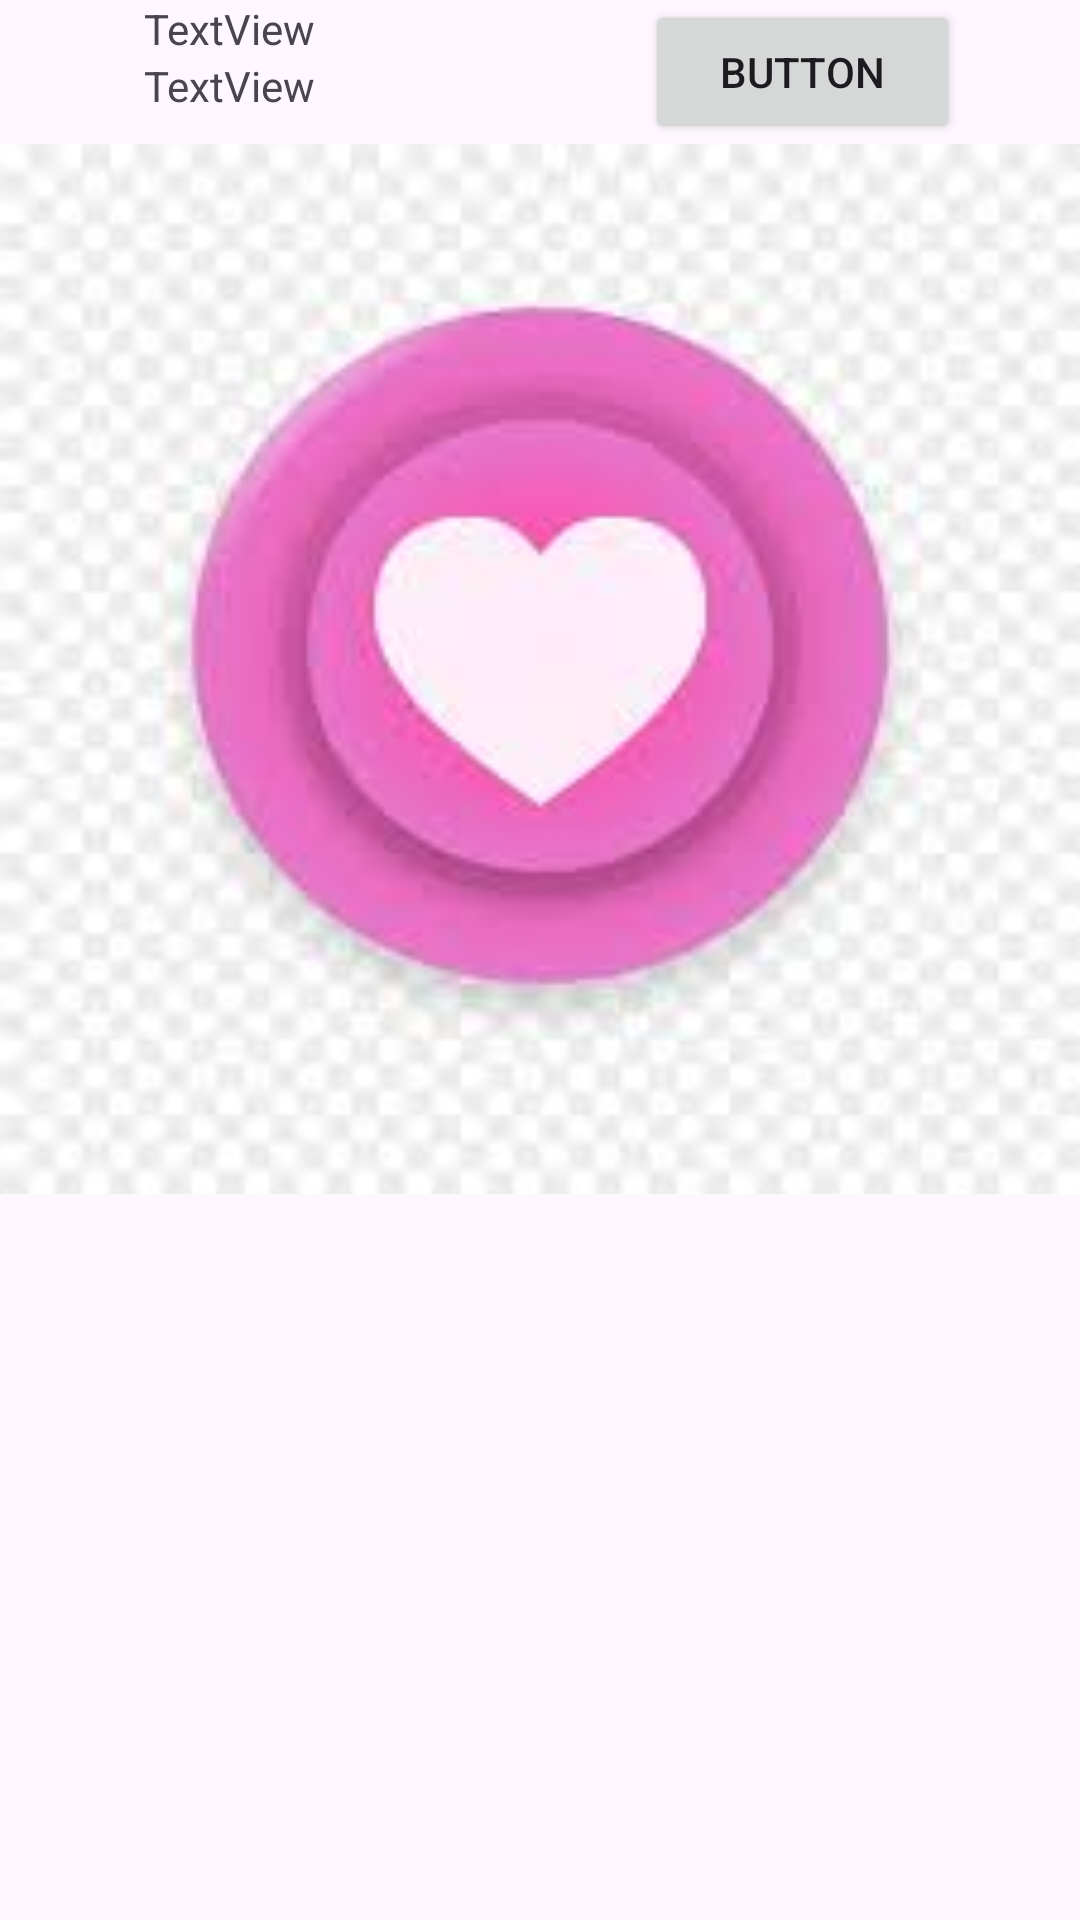

Here is an Android app screen rendered from its layout file. Give the layout XML and the strings, colors and styles it references.
<!-- AndroidManifest.xml: application theme Theme.Instagrampost -->
<!-- res/layout/k_instaview.xml -->
<?xml version="1.0" encoding="utf-8"?>
<LinearLayout xmlns:android="http://schemas.android.com/apk/res/android"
    android:layout_width="match_parent"
    android:layout_height="match_parent"
    android:orientation="vertical">

    <LinearLayout
        android:layout_width="match_parent"
        android:layout_height="wrap_content"
        android:orientation="horizontal">

        <ImageView
            android:id="@+id/imageView2"
            android:layout_width="40dp"
            android:layout_height="40dp"
             />

        <LinearLayout
            android:layout_width="150dp"
            android:layout_height="wrap_content"
            android:layout_weight="1"
            android:layout_marginLeft="8dp"
            android:orientation="vertical">

            <TextView
                android:id="@+id/textView3"
                android:layout_width="match_parent"
                android:layout_height="wrap_content"
                android:text="TextView" />

            <TextView
                android:id="@+id/textView4"
                android:layout_width="match_parent"
                android:layout_height="wrap_content"
                android:text="TextView" />
        </LinearLayout>

        <Button
            android:id="@+id/button"
            android:layout_width="wrap_content"
            android:layout_height="wrap_content"
            android:layout_weight="1"
            android:text="Button" />
        <ImageView
            android:layout_width="40dp"
            android:layout_height="40dp"
            ></ImageView>
    </LinearLayout>
    <ImageView
        android:layout_width="match_parent"
        android:layout_height="350dp"
        android:background="@drawable/imageslike"></ImageView>
<LinearLayout
    android:layout_width="match_parent"
    android:layout_height="60dp">




</LinearLayout>

</LinearLayout>
<!-- resources referenced by this layout -->
<resources>
  <!-- drawable imageslike: jpg bitmap (drawable, 5373 bytes) -->
  <style name="Theme.Instagrampost" parent="Base.Theme.Instagrampost" />
  <style name="Base.Theme.Instagrampost" parent="Theme.Material3.DayNight.NoActionBar">
          
          
      </style>
</resources>
